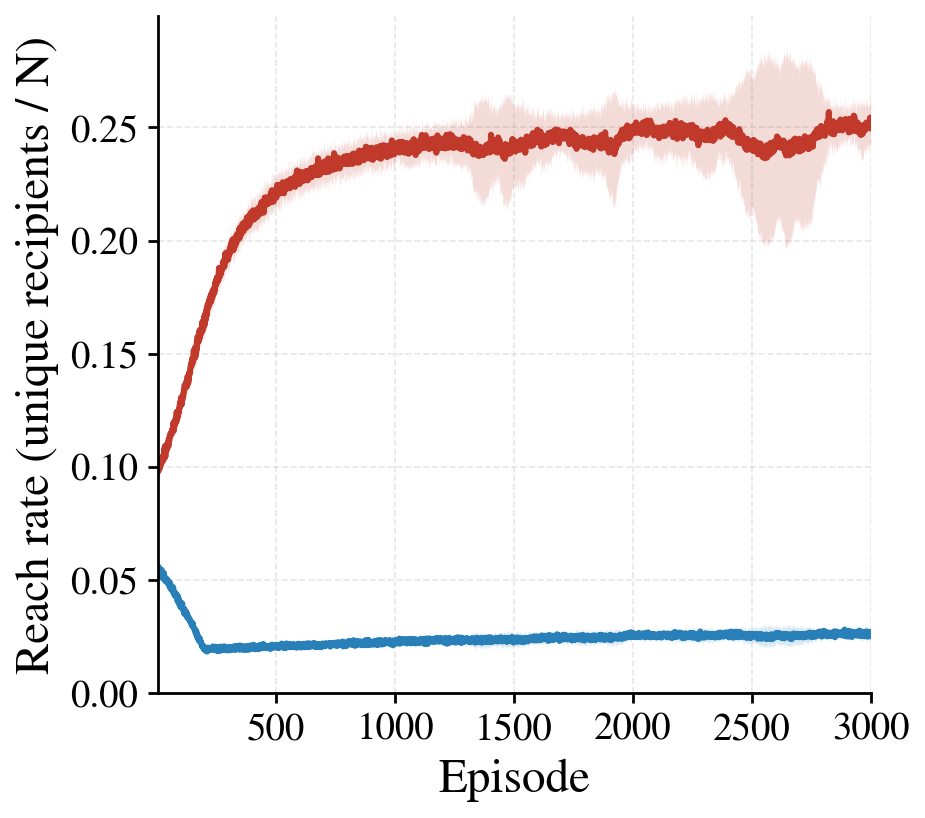

The file beside this chart, header and first rows:
episode, reach_rate_M_mean, reach_rate_M_std, reach_rate_F_mean, reach_rate_F_std
1, 0.09797, 0.003233, 0.05502, 0.001838
2, 0.09801, 0.003128, 0.0562, 0.002286
3, 0.1016, 0.003642, 0.0552, 0.002409
4, 0.09814, 0.004128, 0.05517, 0.002303
5, 0.1003, 0.002827, 0.05507, 0.002555
6, 0.09907, 0.00481, 0.05554, 0.001825
7, 0.0994, 0.005025, 0.05332, 0.002939
8, 0.1007, 0.0035, 0.05498, 0.002455
9, 0.09927, 0.004415, 0.05333, 0.001858
10, 0.101, 0.004214, 0.05347, 0.002573
11, 0.101, 0.004233, 0.05345, 0.004117
12, 0.1014, 0.003342, 0.05316, 0.001652
13, 0.1006, 0.002687, 0.05323, 0.002332
14, 0.1016, 0.003271, 0.05457, 0.001953
15, 0.1015, 0.003738, 0.0515, 0.001909
16, 0.1031, 0.004014, 0.05376, 0.002658
17, 0.1017, 0.002998, 0.05349, 0.002133
18, 0.1024, 0.004791, 0.05446, 0.00212
19, 0.1041, 0.002877, 0.05216, 0.002245
20, 0.1038, 0.003849, 0.05198, 0.00256
21, 0.1035, 0.003275, 0.05292, 0.003059
22, 0.104, 0.004279, 0.05201, 0.002688
23, 0.1047, 0.002305, 0.05243, 0.003281
24, 0.103, 0.002689, 0.05287, 0.0007538
25, 0.1029, 0.004285, 0.05221, 0.002844
26, 0.1054, 0.003543, 0.05045, 0.001709
27, 0.1051, 0.002981, 0.05317, 0.002545
28, 0.105, 0.003074, 0.05089, 0.002169
29, 0.1069, 0.003654, 0.05077, 0.001999
30, 0.1085, 0.004001, 0.05157, 0.002123
31, 0.1059, 0.003725, 0.05067, 0.001765
32, 0.1092, 0.002015, 0.05082, 0.001865
33, 0.1044, 0.005126, 0.04972, 0.001722
34, 0.1063, 0.003296, 0.04952, 0.001754
35, 0.1072, 0.003444, 0.0503, 0.002629
36, 0.1086, 0.004294, 0.05012, 0.001973
37, 0.1087, 0.003833, 0.04945, 0.00219
38, 0.1076, 0.004186, 0.04954, 0.002323
39, 0.1089, 0.002425, 0.05003, 0.002431
40, 0.1078, 0.004667, 0.05049, 0.002731
41, 0.1102, 0.005163, 0.04982, 0.001783
42, 0.1103, 0.002657, 0.0498, 0.002758
43, 0.1099, 0.003949, 0.04925, 0.002975
44, 0.1099, 0.003584, 0.04856, 0.001736
45, 0.1109, 0.003686, 0.04866, 0.002186
46, 0.109, 0.003757, 0.04867, 0.001814
47, 0.1115, 0.002333, 0.04934, 0.002387
48, 0.1124, 0.004435, 0.04831, 0.00121
49, 0.1115, 0.003158, 0.04819, 0.001642
50, 0.1117, 0.003693, 0.04785, 0.001698
51, 0.1133, 0.005117, 0.04795, 0.002569
52, 0.1133, 0.005085, 0.04692, 0.001858
53, 0.1135, 0.002961, 0.04874, 0.002149
54, 0.1146, 0.00499, 0.04737, 0.002036
55, 0.1146, 0.003715, 0.04642, 0.001907
56, 0.1147, 0.004208, 0.04667, 0.001984
57, 0.1148, 0.002967, 0.0471, 0.001498
58, 0.1143, 0.004376, 0.04656, 0.001094
59, 0.1145, 0.001697, 0.04578, 0.002311
60, 0.1147, 0.002594, 0.0471, 0.002696
... 2,940 more rows
